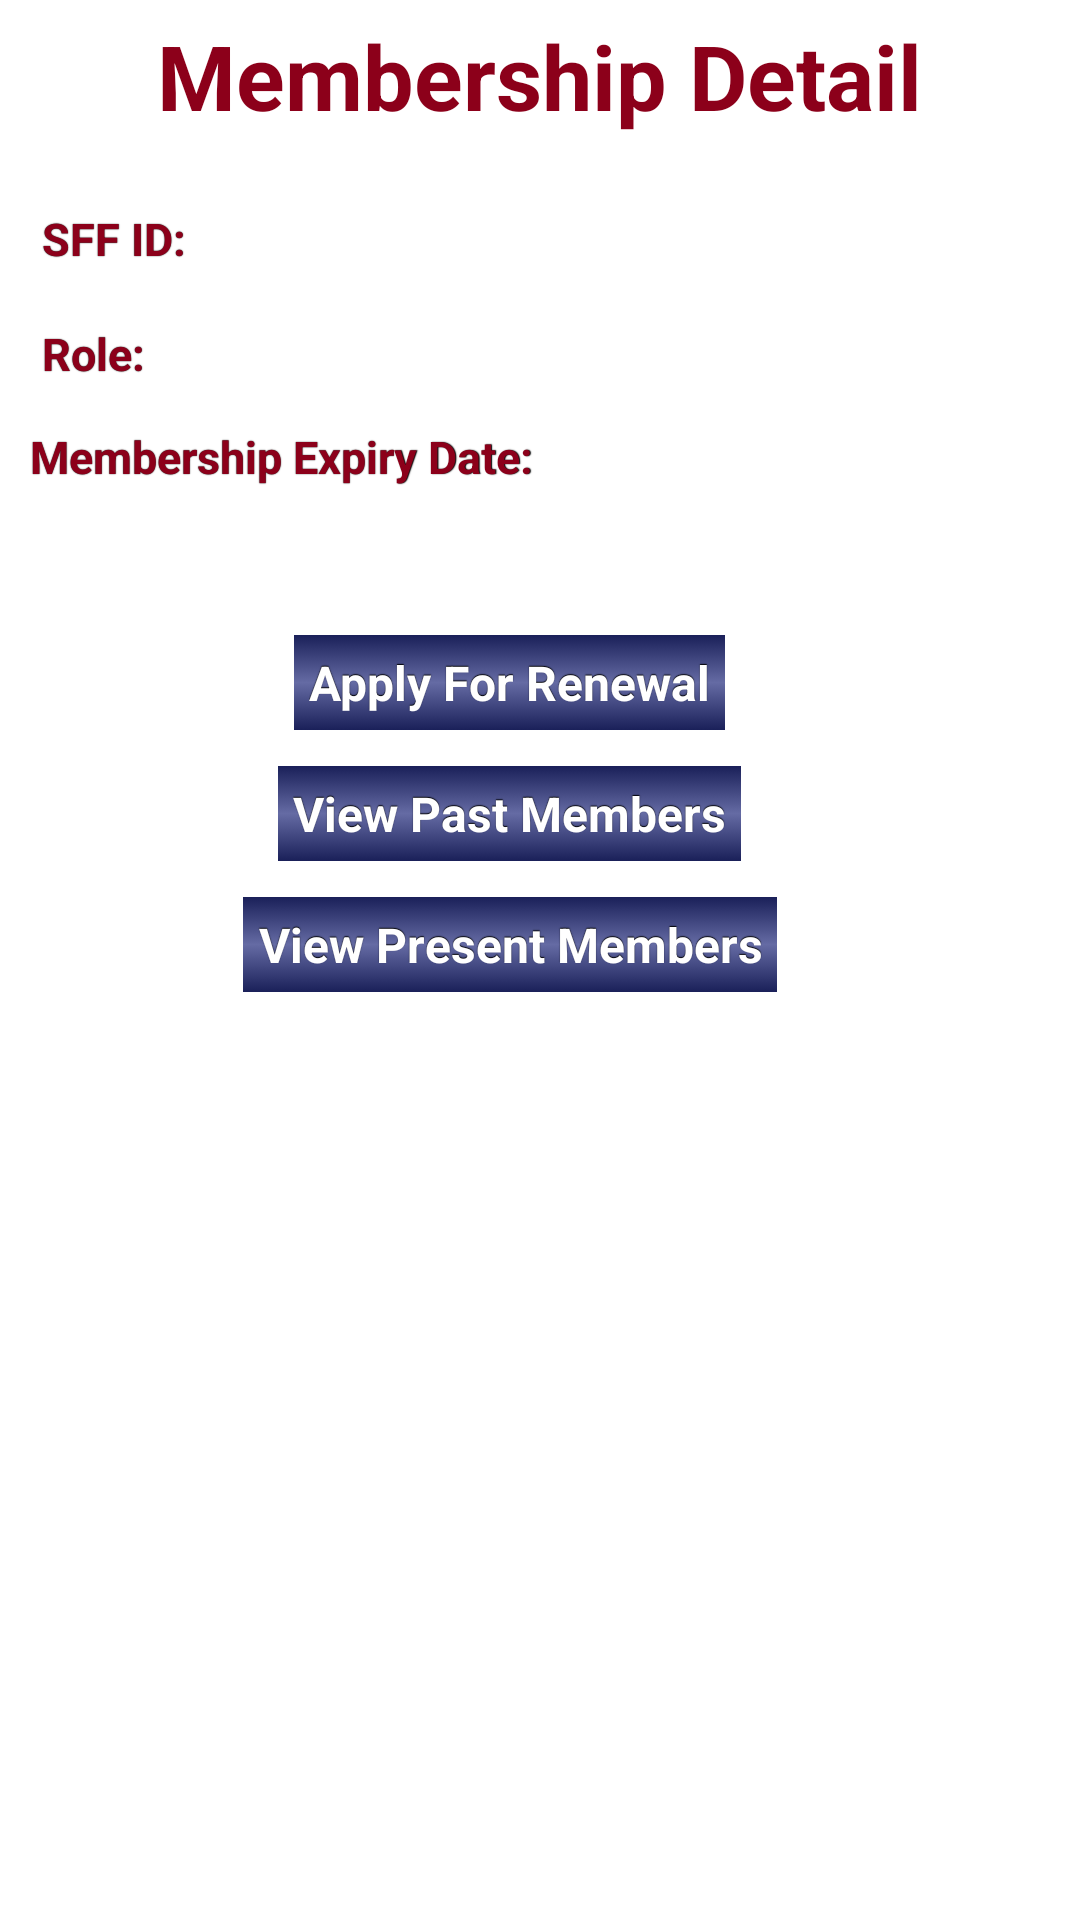

Layout XML and referenced resources for this Android screen:
<!-- AndroidManifest.xml: application theme AppTheme -->
<!-- res/layout/membershipdetails.xml -->
<?xml version="1.0" encoding="utf-8"?>
<LinearLayout xmlns:android="http://schemas.android.com/apk/res/android"
    android:layout_width="match_parent"
    android:layout_height="match_parent"
    android:background="@mipmap/screen"
    android:orientation="vertical" >
    
    <LinearLayout
        android:layout_width="match_parent"
        android:layout_height="wrap_content"
        android:layout_margin="5dp"
        android:orientation="vertical" >

        <TextView
            android:id="@+id/memberTitle"
            android:layout_width="wrap_content"
            android:layout_height="wrap_content"
            android:layout_gravity="center"
            android:layout_marginBottom="10dp"
            android:layout_x="81dp"
            android:layout_y="27dp"
            android:text="@string/membership_detail"
            android:textColor="@color/titles"
            android:textSize="30dip"
            android:textStyle="bold" />

    </LinearLayout>

    <LinearLayout
        android:layout_width="match_parent"
        android:layout_height="wrap_content"
        android:layout_margin="4dp" >

        <TextView
            style="@style/TextViewFirst"
            android:layout_width="77dp"
            android:layout_marginLeft="10dp"
            android:layout_weight="65"
            android:layout_x="14dp"
            android:layout_y="94dp"
            android:text="SFF ID:" 
            android:textColor="@color/titles"
            android:textStyle="bold"/>

        <TextView
            android:id="@+id/sffid"
            style="@style/TextViewResult"
            android:layout_width="215dp"
            android:layout_weight="35"
            android:layout_x="102dp"
            android:layout_y="91dp" 
            android:textColor="@color/text"/>
    </LinearLayout>

    <LinearLayout
        android:layout_width="match_parent"
        android:layout_height="wrap_content"
        android:layout_margin="4dp"
        android:orientation="vertical" >

        <LinearLayout
            android:layout_width="match_parent"
            android:layout_height="wrap_content" >

            <TextView
                style="@style/TextViewFirst"
                android:layout_width="64dp"
                android:layout_marginLeft="10dp"
                android:layout_x="15dp"
                android:layout_y="157dp"
                android:text="Role:"
                android:textColor="@color/titles" 
                android:textStyle="bold"/>

            <TextView
                android:id="@+id/role"
                style="@style/TextViewResult"
                android:layout_width="236dp"
                android:layout_weight="35"
                android:layout_x="82dp"
                android:layout_y="151dp"
                android:textColor="@color/text" />
        </LinearLayout>
    </LinearLayout>

    <LinearLayout
        android:layout_width="match_parent"
        android:layout_height="wrap_content"
        android:orientation="vertical" >

        <TextView
            android:id="@+id/expiry"
            style="@style/TextViewFirst"
            android:layout_width="wrap_content"
            android:layout_marginLeft="10dp"
            android:text="Membership Expiry Date:" 
            android:textColor="@color/titles"
            android:textStyle="bold"/>

        <TextView
            android:id="@+id/expirydate"
            style="@style/TextViewResult"
            android:layout_width="102dp"
            android:layout_gravity="center"
            android:layout_weight="0.09" 
            android:textColor="@color/text"/>

    </LinearLayout>

    <LinearLayout
        android:layout_width="match_parent"
        android:layout_height="wrap_content"
        android:layout_margin="4dp"
        android:layout_marginBottom="4dp"
        android:orientation="vertical" >

        <Button
            android:id="@+id/renewal"
            style="@style/button"
            android:layout_width="wrap_content"
            android:layout_height="wrap_content"
            android:layout_gravity="center"
            android:layout_marginRight="10dp"
            android:layout_marginTop="8dp"
            android:layout_x="72dp"
            android:layout_y="270dp"
            android:background="@drawable/button"
            android:text="Apply For Renewal" />
    </LinearLayout>

    <LinearLayout
        android:layout_width="match_parent"
        android:layout_height="wrap_content"
        android:layout_margin="4dp"
        android:layout_marginBottom="4dp"
        android:orientation="vertical" >

        <Button
            android:id="@+id/pastMembers"
            style="@style/button"
            android:layout_width="wrap_content"
            android:layout_height="wrap_content"
            android:layout_gravity="center"
            android:layout_marginRight="10dp"
            android:layout_x="68dp"
            android:layout_y="329dp"
            android:background="@drawable/button"
            android:text="View Past Members" />
    </LinearLayout>

    <LinearLayout
        android:layout_width="match_parent"
        android:layout_height="wrap_content"
        android:layout_margin="4dp"
        android:layout_marginBottom="4dp"
        android:orientation="vertical" >

        <Button
            android:id="@+id/presentMembers"
            style="@style/button"
            android:layout_width="wrap_content"
            android:layout_height="wrap_content"
            android:layout_gravity="center"
            android:layout_marginRight="10dp"
            android:layout_x="69dp"
            android:layout_y="386dp"
            android:background="@drawable/button"
            android:text="View Present Members" />
    </LinearLayout>

</LinearLayout>
<!-- resources referenced by this layout -->
<resources>
  <color name="text">#0C090A</color>
  <color name="titles">#8C001A</color>
  <!-- drawable button (drawable) -->
  <?xml version="1.0" encoding="utf-8" ?>
  <selector xmlns:android="http://schemas.android.com/apk/res/android">
      <item
          android:state_enabled="false"
          android:drawable="@drawable/button_disabled" />
      <item
      	android:state_pressed="true"
      	android:state_enabled="true"
          android:drawable="@drawable/button_pressed" />
      <item
      	android:state_focused="true"
      	android:state_enabled="true"
          android:drawable="@drawable/button_focused" />
      <item
      	android:state_enabled="true"
          android:drawable="@drawable/button_enabled" />
  </selector>
  <string name="membership_detail">Membership Detail</string>
  <style name="TextViewResult" parent="@android:style/TextAppearance.Medium">
          <item name="android:layout_width">match_parent</item>
          <item name="android:layout_height">wrap_content</item>
          <item name="android:paddingTop">5dp</item>
          <item name="android:paddingBottom">5dp</item>
          <item name="android:shadowColor">#000</item>
          <item name="android:shadowDx">.25</item>
          <item name="android:shadowDy">.25</item> 
          <item name="android:shadowRadius">.25</item>
          <item name="android:textAppearance">?android:attr/textAppearanceMediumInverse</item>
          <item name="android:textSize">15sp</item>           
          <item name="android:textColor">#000080</item>
  
      </style>
  <style name="AppTheme" parent="AppBaseTheme">
          
      </style>
  <!-- drawable button_disabled (drawable) -->
  <?xml version="1.0" encoding="utf-8"?>
  <shape xmlns:android="http://schemas.android.com/apk/res/android" android:shape="rectangle">
      <gradient
          android:startColor="#F2F2F2"
          android:centerColor="#A4A4A4"
          android:endColor="#F2F2F2"
          android:angle="90"/>
      <padding android:left="7dp"
          android:top="7dp"
          android:right="7dp"
          android:bottom="7dp" />
      <stroke
          android:width="2dip"
          android:color="#FFFFFF" />
      <corners android:radius= "8dp" />
  </shape>
  <!-- drawable button_pressed (drawable) -->
  <?xml version="1.0" encoding="utf-8"?>
  <shape xmlns:android="http://schemas.android.com/apk/res/android" android:shape="rectangle">
      <gradient
          android:startColor="@color/button_enabled"
          android:centerColor="@color/button_enabled"
          android:endColor="@color/button_enabled"
          android:angle="90"/>
  
      <stroke
          android:width="2dip"
          android:color="#FFFFFF" />
     
  </shape>
  <!-- drawable button_focused (drawable) -->
  <?xml version="1.0" encoding="utf-8"?>
  <shape xmlns:android="http://schemas.android.com/apk/res/android" android:shape="rectangle">
      <gradient
          android:startColor="#F7D358"
          android:centerColor="#DF7401"
          android:endColor="#F7D358"
          android:angle="90"/>
  
      <stroke
          android:width="2dip"
          android:color="#FFFFFF" />
     
  </shape>
  <!-- drawable button_enabled (drawable) -->
  <?xml version="1.0" encoding="utf-8"?>
  <shape xmlns:android="http://schemas.android.com/apk/res/android" android:shape="rectangle">
      <gradient
          android:startColor="@color/midnight_blue"
          android:centerColor="@color/button_enabled"
          android:endColor="@color/midnight_blue"
          android:angle="90"/>
  
      <stroke
          android:width="2dip"
          android:color="#FFFFFF" />
    
  </shape>
  <style name="AppBaseTheme" parent="android:Theme.Light">
          
      </style>
  <color name="button_enabled">#656BA4</color>
  <color name="midnight_blue">#151B54</color>
</resources>
